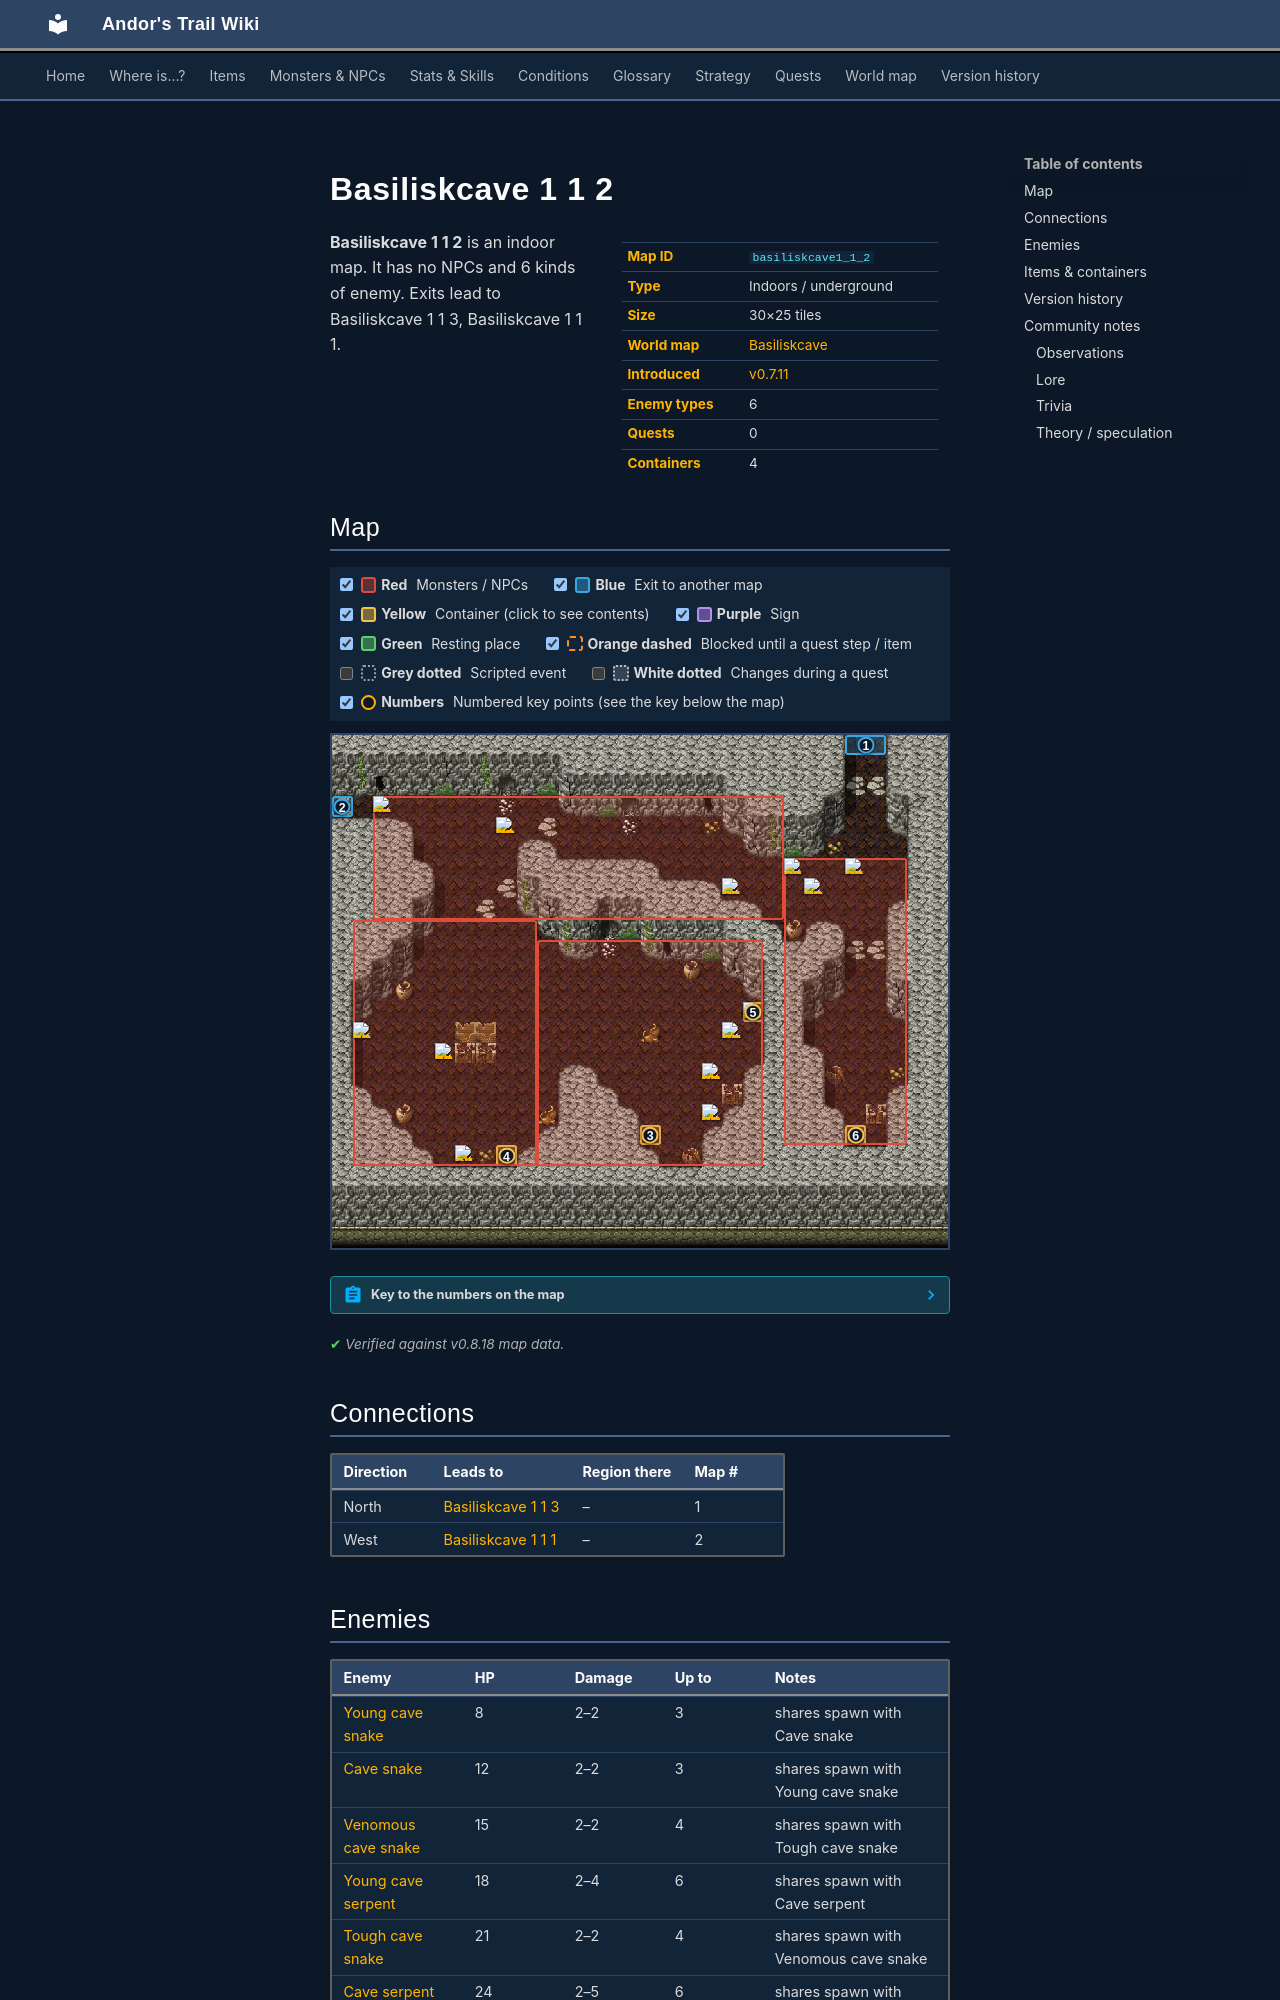

repository: asdfghjkl628/Andor-s-Trail-Wikiiii · page: maps/basiliskcave1_1_2/index.html · generator: mkdocs

---
description: "Basiliskcave 1 1 2 is an indoor location in Andor's Trail. Enemies: Young cave snake, Cave snake, Venomous cave snake, Young cave serpent, Tough cave snake. Exits to Basiliskcave 1 1 3, Basiliskcave 1 1 1."
---

# Basiliskcave 1 1 2

<div class="infobox" markdown>

| | |
|---|---|
| **Map ID** | `basiliskcave1_1_2` |
| **Type** | Indoors / underground |
| **Size** | 30×25 tiles |
| **World map** | [Basiliskcave](index.md) |
| **Introduced** | [v0.7.11](../versions/0.7.11.md) |
| **Enemy types** | 6 |
| **Quests** | 0 |
| **Containers** | 4 |

</div>

**Basiliskcave 1 1 2** is an indoor map. It has no NPCs and 6 kinds of enemy. Exits lead to Basiliskcave 1 1 3, Basiliskcave 1 1 1.

## Map

<div class="map-legend" markdown="0"><label class="lg"><input type="checkbox" data-t="spawn" checked><span class="sw sw-spawn"></span><b>Red</b>&nbsp;Monsters / NPCs</label><label class="lg"><input type="checkbox" data-t="mapchange" checked><span class="sw sw-mapchange"></span><b>Blue</b>&nbsp;Exit to another map</label><label class="lg"><input type="checkbox" data-t="container" checked><span class="sw sw-container"></span><b>Yellow</b>&nbsp;Container (click to see contents)</label><label class="lg"><input type="checkbox" data-t="sign" checked><span class="sw sw-sign"></span><b>Purple</b>&nbsp;Sign</label><label class="lg"><input type="checkbox" data-t="rest" checked><span class="sw sw-rest"></span><b>Green</b>&nbsp;Resting place</label><label class="lg"><input type="checkbox" data-t="key" checked><span class="sw sw-key"></span><b>Orange dashed</b>&nbsp;Blocked until a quest step / item</label><label class="lg"><input type="checkbox" data-t="script"><span class="sw sw-script"></span><b>Grey dotted</b>&nbsp;Scripted event</label><label class="lg"><input type="checkbox" data-t="replace"><span class="sw sw-replace"></span><b>White dotted</b>&nbsp;Changes during a quest</label><label class="lg"><input type="checkbox" data-t="pin" checked><span class="sw sw-pin"></span><b>Numbers</b>&nbsp;Numbered key points (see the key below the map)</label></div>

<div class="map-wrap hide-script hide-replace" markdown="0"><img src="../../assets/maps/basiliskcave1_1_2.webp" alt="Map of Basiliskcave 1 1 2" width="960" height="800" loading="lazy"><a id="place-west" class="mo mo-mapchange" href="../basiliskcave1_1_1/#place-east" title="Exit to Basiliskcave 1 1 1" style="left:0.000%;top:12.000%;width:3.333%;height:4.000%"></a><a id="place-north" class="mo mo-mapchange" href="../basiliskcave1_1_3/#place-south" title="Exit to Basiliskcave 1 1 3" style="left:83.333%;top:0.000%;width:6.667%;height:4.000%"></a><a data-container="container-0" class="mo mo-container" href="#container-0" title="Container: click to see what&#x27;s inside" style="left:50.000%;top:76.000%;width:3.333%;height:4.000%"></a><a data-container="container-1" class="mo mo-container" href="#container-1" title="Container: click to see what&#x27;s inside" style="left:26.667%;top:80.000%;width:3.333%;height:4.000%"></a><a data-container="container-2" class="mo mo-container" href="#container-2" title="Container: click to see what&#x27;s inside" style="left:66.667%;top:52.000%;width:3.333%;height:4.000%"></a><a data-container="container-3" class="mo mo-container" href="#container-3" title="Container: click to see what&#x27;s inside" style="left:83.333%;top:76.000%;width:3.333%;height:4.000%"></a><span class="mo mo-spawn" title="Spawns: Tough cave snake, Venomous cave snake" style="left:33.333%;top:40.000%;width:36.667%;height:44.000%"></span><span class="mo mo-spawn" title="Spawns: Cave snake, Young cave snake" style="left:3.333%;top:36.000%;width:30.000%;height:48.000%"></span><span class="mo mo-spawn" title="Spawns: Cave serpent, Young cave serpent" style="left:6.667%;top:12.000%;width:66.667%;height:24.000%"></span><span class="mo mo-spawn" title="Spawns: Cave serpent, Young cave serpent" style="left:73.333%;top:24.000%;width:20.000%;height:56.000%"></span><a class="mob" href="../../monsters/venomous_cave_snake/" title="Venomous cave snake" style="left:63.333%;top:56.000%;width:3.333%;height:4.000%"><img src="../../assets/icons/monsters/monsters_snakes_3.png" alt="Venomous cave snake"></a><a class="mob" href="../../monsters/venomous_cave_snake/" title="Venomous cave snake" style="left:60.000%;top:64.000%;width:3.333%;height:4.000%"><img src="../../assets/icons/monsters/monsters_snakes_3.png" alt="Venomous cave snake"></a><a class="mob" href="../../monsters/venomous_cave_snake/" title="Venomous cave snake" style="left:60.000%;top:72.000%;width:3.333%;height:4.000%"><img src="../../assets/icons/monsters/monsters_snakes_3.png" alt="Venomous cave snake"></a><a class="mob" href="../../monsters/tough_cave_snake/" title="Tough cave snake" style="left:66.667%;top:52.000%;width:3.333%;height:4.000%"><img src="../../assets/icons/monsters/monsters_snakes_3.png" alt="Tough cave snake"></a><a class="mob" href="../../monsters/cave_snake/" title="Cave snake" style="left:20.000%;top:80.000%;width:3.333%;height:4.000%"><img src="../../assets/icons/monsters/monsters_snakes_3.png" alt="Cave snake"></a><a class="mob" href="../../monsters/young_cave_snake/" title="Young cave snake" style="left:16.667%;top:60.000%;width:3.333%;height:4.000%"><img src="../../assets/icons/monsters/monsters_snakes_3.png" alt="Young cave snake"></a><a class="mob" href="../../monsters/young_cave_snake/" title="Young cave snake" style="left:3.333%;top:56.000%;width:3.333%;height:4.000%"><img src="../../assets/icons/monsters/monsters_snakes_3.png" alt="Young cave snake"></a><a class="mob" href="../../monsters/young_cave_serpent/" title="Young cave serpent" style="left:26.667%;top:16.000%;width:3.333%;height:4.000%"><img src="../../assets/icons/monsters/monsters_tometik4_19.png" alt="Young cave serpent"></a><a class="mob" href="../../monsters/cave_serpent/" title="Cave serpent" style="left:6.667%;top:12.000%;width:3.333%;height:4.000%"><img src="../../assets/icons/monsters/monsters_tometik4_19.png" alt="Cave serpent"></a><a class="mob" href="../../monsters/cave_serpent/" title="Cave serpent" style="left:63.333%;top:28.000%;width:3.333%;height:4.000%"><img src="../../assets/icons/monsters/monsters_tometik4_19.png" alt="Cave serpent"></a><a class="mob" href="../../monsters/young_cave_serpent/" title="Young cave serpent" style="left:76.667%;top:28.000%;width:3.333%;height:4.000%"><img src="../../assets/icons/monsters/monsters_tometik4_19.png" alt="Young cave serpent"></a><a class="mob" href="../../monsters/cave_serpent/" title="Cave serpent" style="left:73.333%;top:24.000%;width:3.333%;height:4.000%"><img src="../../assets/icons/monsters/monsters_tometik4_19.png" alt="Cave serpent"></a><a class="mob" href="../../monsters/cave_serpent/" title="Cave serpent" style="left:83.333%;top:24.000%;width:3.333%;height:4.000%"><img src="../../assets/icons/monsters/monsters_tometik4_19.png" alt="Cave serpent"></a><a class="pin pin-exit" href="#key-1" style="left:86.667%;top:2.000%" title="Exit (north): to [Basiliskcave 1 1 3](basiliskcave1_1_3.md)">1</a><a class="pin pin-exit" href="#key-2" style="left:1.667%;top:14.000%" title="Exit (west): to [Basiliskcave 1 1 1](basiliskcave1_1_1.md)">2</a><a class="pin pin-container" href="#key-3" style="left:51.667%;top:78.000%" title="Container 1: Gold coins">3</a><a class="pin pin-container" href="#key-4" style="left:28.333%;top:82.000%" title="Container 2: Gold coins">4</a><a class="pin pin-container" href="#key-5" style="left:68.333%;top:54.000%" title="Container 3: Gold coins">5</a><a class="pin pin-container" href="#key-6" style="left:85.000%;top:78.000%" title="Container 4: Gold coins">6</a></div>

??? abstract "Key to the numbers on the map"

    | # | What | Details |
    |---|---|---|
    | <span id="key-1"></span>1 | Exit (north) | to [Basiliskcave 1 1 3](basiliskcave1_1_3.md) |
    | <span id="key-2"></span>2 | Exit (west) | to [Basiliskcave 1 1 1](basiliskcave1_1_1.md) |
    | <span id="key-3"></span>3 | Container 1 | Gold coins |
    | <span id="key-4"></span>4 | Container 2 | Gold coins |
    | <span id="key-5"></span>5 | Container 3 | Gold coins |
    | <span id="key-6"></span>6 | Container 4 | Gold coins |


<p class="verified">Verified against v0.8.18 map data.</p>
